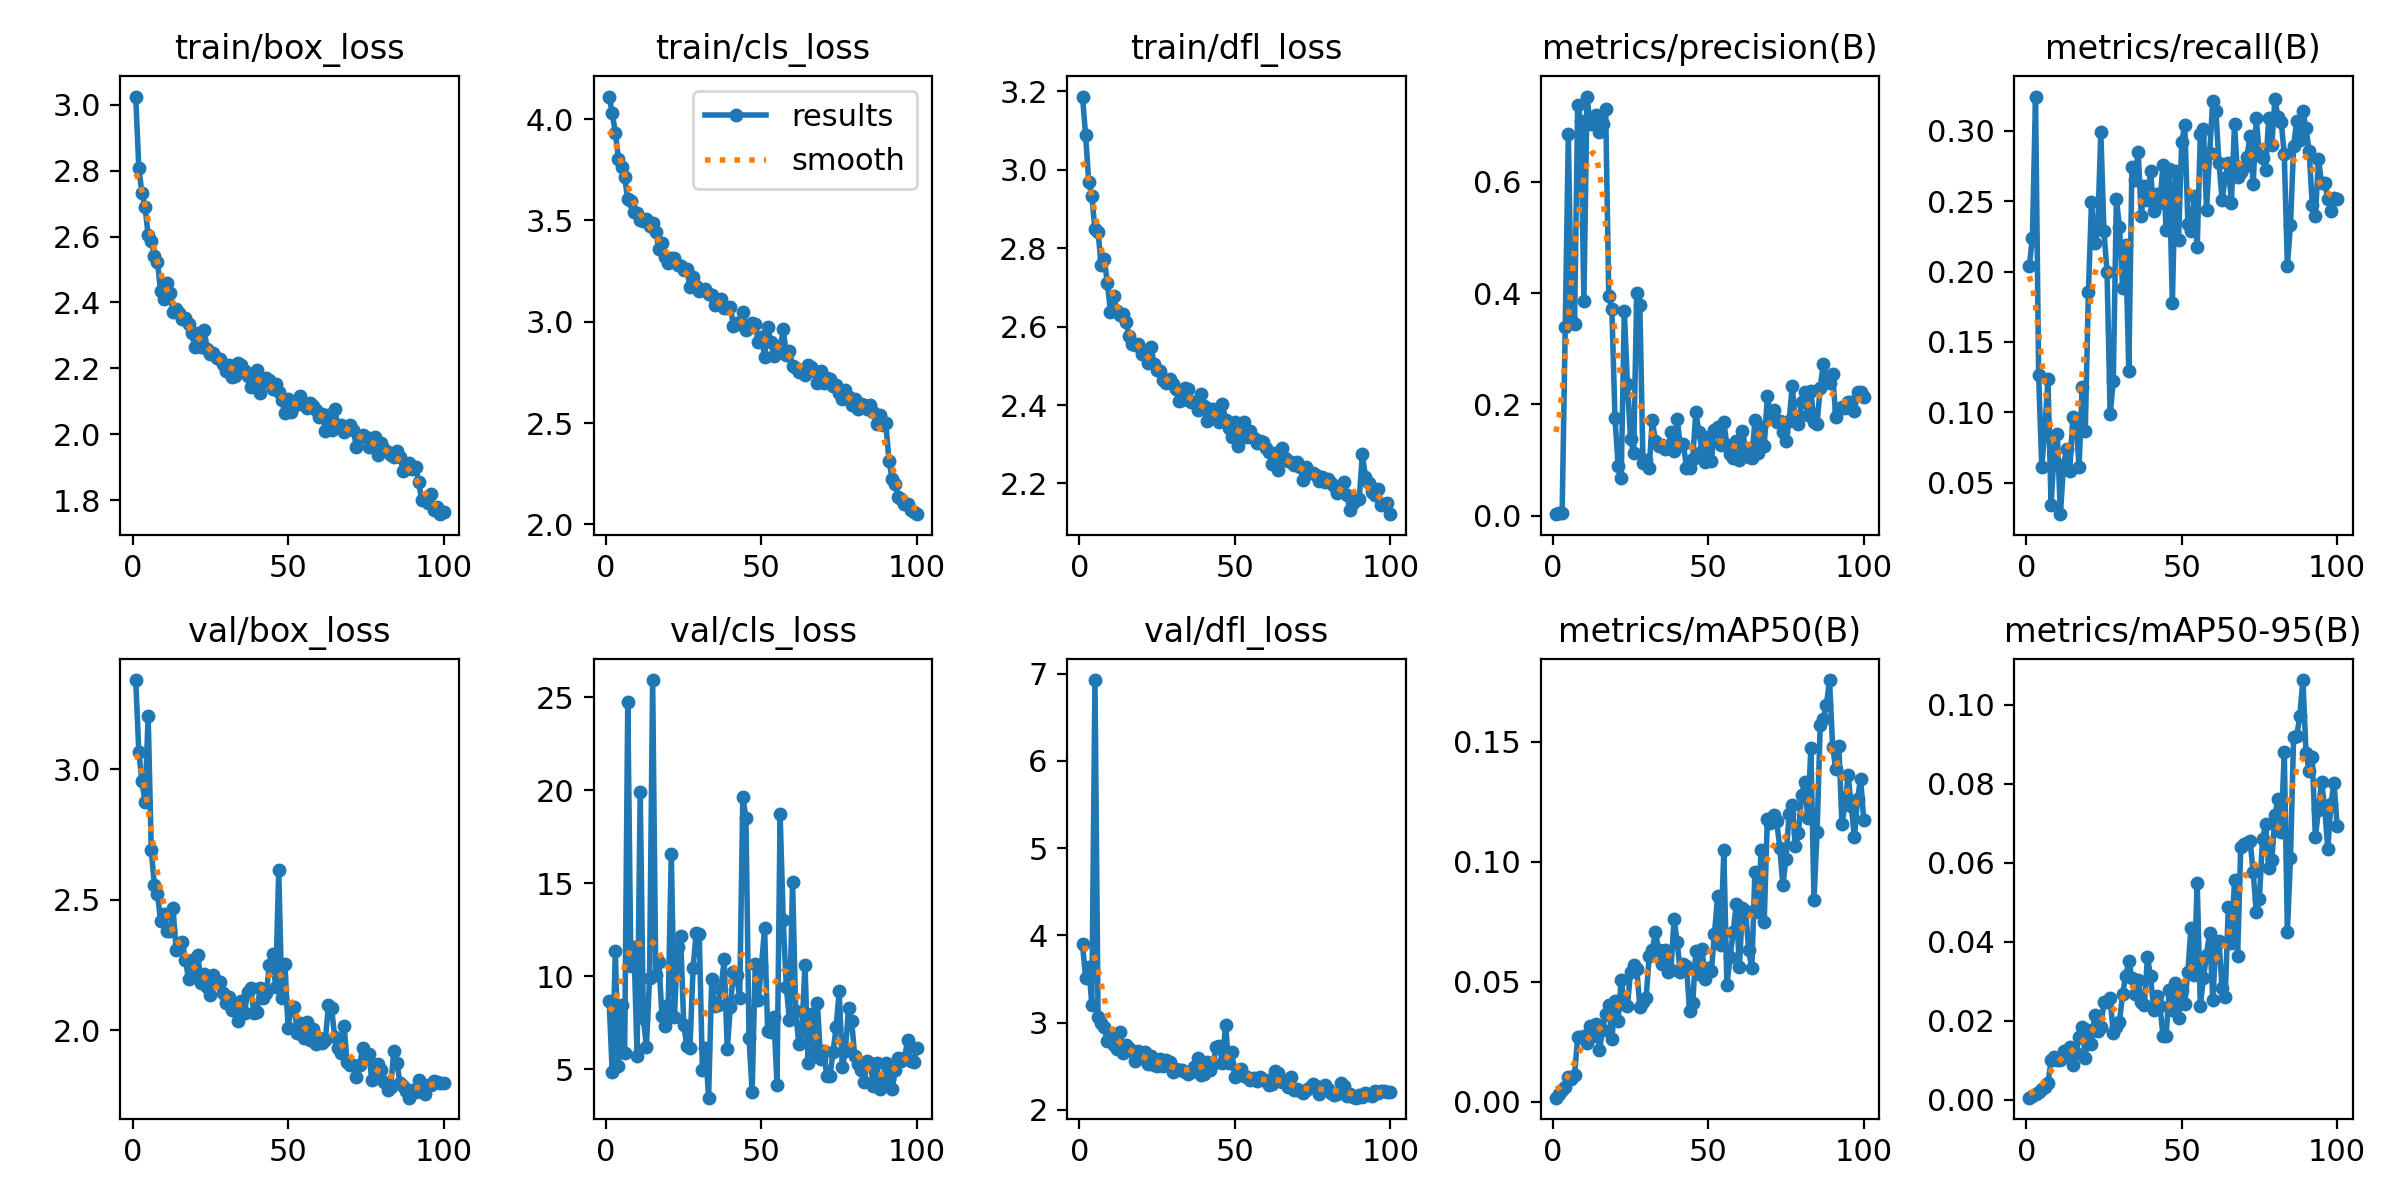

The file beside this chart, header and first rows:
epoch, train/box_loss, train/cls_loss, train/dfl_loss, metrics/precision(B), metrics/recall(B), metrics/mAP50(B), metrics/mAP50-95(B), val/box_loss, val/cls_loss, val/dfl_loss, lr/pg0, lr/pg1, lr/pg2
1, 3.025, 4.111, 3.187, 0.00258, 0.2037, 0.00167, 0.00048, 3.341, 8.672, 3.897, 0.07004, 0.003329, 0.003329
2, 2.808, 4.03, 3.087, 0.00448, 0.2239, 0.00323, 0.00098, 3.065, 4.843, 3.515, 0.03997, 0.006596, 0.006596
3, 2.732, 3.934, 2.969, 0.00418, 0.3244, 0.00482, 0.00131, 2.953, 11.35, 3.642, 0.009841, 0.009798, 0.009798
4, 2.691, 3.804, 2.933, 0.3399, 0.1262, 0.0063, 0.00198, 2.873, 5.167, 3.205, 0.009703, 0.009703, 0.009703
5, 2.604, 3.765, 2.848, 0.6852, 0.06138, 0.01041, 0.0026, 3.204, 8.467, 6.925, 0.009604, 0.009604, 0.009604
6, 2.588, 3.712, 2.842, 0.3512, 0.08677, 0.00927, 0.00319, 2.69, 5.879, 3.067, 0.009505, 0.009505, 0.009505
7, 2.541, 3.605, 2.756, 0.3445, 0.1233, 0.0111, 0.00412, 2.557, 24.76, 2.993, 0.009406, 0.009406, 0.009406
8, 2.523, 3.595, 2.772, 0.7378, 0.03386, 0.02695, 0.00991, 2.522, 10.57, 2.951, 0.009307, 0.009307, 0.009307
9, 2.434, 3.54, 2.711, 0.7094, 0.07196, 0.02692, 0.01087, 2.42, 11.58, 2.794, 0.009208, 0.009208, 0.009208
10, 2.412, 3.538, 2.638, 0.3861, 0.08466, 0.02716, 0.01002, 2.445, 5.677, 2.865, 0.009109, 0.009109, 0.009109
11, 2.459, 3.502, 2.679, 0.7533, 0.02751, 0.02452, 0.01011, 2.381, 19.91, 2.748, 0.00901, 0.00901, 0.00901
12, 2.428, 3.497, 2.641, 0.7037, 0.06243, 0.03142, 0.01219, 2.381, 7.726, 2.7, 0.008911, 0.008911, 0.008911
13, 2.372, 3.507, 2.629, 0.7111, 0.07407, 0.0272, 0.01095, 2.467, 6.208, 2.888, 0.008812, 0.008812, 0.008812
14, 2.38, 3.475, 2.631, 0.72, 0.0582, 0.03249, 0.01322, 2.309, 9.887, 2.657, 0.008713, 0.008713, 0.008713
15, 2.368, 3.489, 2.611, 0.689, 0.0963, 0.0214, 0.00875, 2.327, 25.94, 2.742, 0.008614, 0.008614, 0.008614
16, 2.35, 3.442, 2.576, 0.704, 0.09312, 0.02994, 0.01168, 2.339, 10.04, 2.706, 0.008515, 0.008515, 0.008515
17, 2.354, 3.361, 2.555, 0.7313, 0.06138, 0.03667, 0.01572, 2.27, 10.76, 2.674, 0.008416, 0.008416, 0.008416
18, 2.336, 3.391, 2.552, 0.394, 0.118, 0.04036, 0.01848, 2.195, 7.87, 2.559, 0.008317, 0.008317, 0.008317
19, 2.306, 3.319, 2.555, 0.3711, 0.08677, 0.02601, 0.01065, 2.269, 7.304, 2.68, 0.008218, 0.008218, 0.008218
20, 2.266, 3.29, 2.53, 0.1757, 0.1856, 0.04183, 0.01762, 2.213, 8.428, 2.591, 0.008119, 0.008119, 0.008119
21, 2.307, 3.314, 2.529, 0.09003, 0.2492, 0.03369, 0.014, 2.289, 16.58, 2.662, 0.00802, 0.00802, 0.00802
22, 2.264, 3.313, 2.506, 0.06686, 0.2202, 0.0506, 0.02151, 2.181, 7.806, 2.527, 0.007921, 0.007921, 0.007921
23, 2.318, 3.28, 2.549, 0.3674, 0.2302, 0.04067, 0.01748, 2.216, 11.56, 2.617, 0.007822, 0.007822, 0.007822
24, 2.259, 3.275, 2.505, 0.2365, 0.2991, 0.03985, 0.01841, 2.166, 12.17, 2.514, 0.007723, 0.007723, 0.007723
25, 2.245, 3.257, 2.489, 0.1378, 0.2285, 0.05404, 0.02475, 2.136, 7.382, 2.499, 0.007624, 0.007624, 0.007624
26, 2.247, 3.262, 2.487, 0.1125, 0.1999, 0.05698, 0.02466, 2.21, 6.233, 2.579, 0.007525, 0.007525, 0.007525
27, 2.231, 3.172, 2.465, 0.4008, 0.09868, 0.05528, 0.02568, 2.19, 6.143, 2.509, 0.007426, 0.007426, 0.007426
28, 2.228, 3.221, 2.456, 0.3781, 0.122, 0.0394, 0.01675, 2.184, 10.42, 2.568, 0.007327, 0.007327, 0.007327
29, 2.212, 3.177, 2.466, 0.0953, 0.2515, 0.04166, 0.01846, 2.141, 12.31, 2.552, 0.007228, 0.007228, 0.007228
30, 2.193, 3.151, 2.455, 0.09999, 0.2319, 0.04303, 0.0197, 2.105, 12.25, 2.44, 0.007129, 0.007129, 0.007129
31, 2.211, 3.159, 2.441, 0.08479, 0.1883, 0.0605, 0.0267, 2.127, 4.969, 2.467, 0.00703, 0.00703, 0.00703
32, 2.173, 3.163, 2.411, 0.1724, 0.2191, 0.06297, 0.03118, 2.079, 6.113, 2.453, 0.006931, 0.006931, 0.006931
33, 2.177, 3.136, 2.413, 0.1338, 0.1293, 0.07069, 0.03509, 2.088, 3.458, 2.457, 0.006832, 0.006832, 0.006832
34, 2.216, 3.131, 2.442, 0.1249, 0.2746, 0.06329, 0.03082, 2.034, 9.867, 2.437, 0.006733, 0.006733, 0.006733
35, 2.211, 3.084, 2.44, 0.1272, 0.2652, 0.05748, 0.02667, 2.114, 8.398, 2.412, 0.006634, 0.006634, 0.006634
36, 2.192, 3.106, 2.407, 0.1204, 0.2851, 0.06304, 0.03021, 2.067, 8.431, 2.433, 0.006535, 0.006535, 0.006535
37, 2.178, 3.11, 2.408, 0.1226, 0.2395, 0.05392, 0.02472, 2.149, 9.302, 2.493, 0.006436, 0.006436, 0.006436
38, 2.145, 3.067, 2.386, 0.1499, 0.2605, 0.055, 0.02399, 2.161, 10.9, 2.594, 0.006337, 0.006337, 0.006337
39, 2.18, 3.067, 2.429, 0.1153, 0.2506, 0.07607, 0.0361, 2.065, 6.061, 2.402, 0.006238, 0.006238, 0.006238
40, 2.196, 3.073, 2.397, 0.1743, 0.2717, 0.06665, 0.03117, 2.069, 8.357, 2.415, 0.006139, 0.006139, 0.006139
41, 2.126, 2.977, 2.358, 0.1261, 0.2431, 0.05387, 0.02267, 2.161, 10.25, 2.554, 0.00604, 0.00604, 0.00604
42, 2.158, 2.996, 2.39, 0.1284, 0.2548, 0.05745, 0.02621, 2.126, 10.05, 2.459, 0.005941, 0.005941, 0.005941
43, 2.172, 2.991, 2.391, 0.08643, 0.2488, 0.05633, 0.02379, 2.142, 8.816, 2.531, 0.005842, 0.005842, 0.005842
44, 2.165, 3.047, 2.366, 0.08491, 0.276, 0.03786, 0.01617, 2.25, 19.66, 2.723, 0.005743, 0.005743, 0.005743
45, 2.138, 2.958, 2.356, 0.1026, 0.2298, 0.04091, 0.0162, 2.294, 18.52, 2.736, 0.005644, 0.005644, 0.005644
46, 2.153, 2.967, 2.404, 0.1856, 0.2726, 0.06259, 0.02769, 2.166, 6.654, 2.533, 0.005545, 0.005545, 0.005545
47, 2.127, 2.993, 2.362, 0.1497, 0.1775, 0.05313, 0.02271, 2.613, 3.749, 2.975, 0.005446, 0.005446, 0.005446
48, 2.104, 2.989, 2.341, 0.1169, 0.2713, 0.06352, 0.0296, 2.123, 10.64, 2.541, 0.005347, 0.005347, 0.005347
49, 2.064, 2.898, 2.319, 0.09675, 0.2225, 0.05091, 0.0206, 2.254, 8.704, 2.662, 0.005248, 0.005248, 0.005248
50, 2.109, 2.927, 2.357, 0.1409, 0.2918, 0.05577, 0.02771, 2.01, 10.55, 2.373, 0.005149, 0.005149, 0.005149
51, 2.069, 2.828, 2.295, 0.09778, 0.3044, 0.05462, 0.02421, 2.088, 12.57, 2.454, 0.00505, 0.00505, 0.00505
52, 2.084, 2.975, 2.334, 0.1534, 0.234, 0.06983, 0.0324, 2.091, 7.058, 2.464, 0.004951, 0.004951, 0.004951
53, 2.099, 2.901, 2.356, 0.1587, 0.2291, 0.08558, 0.04357, 1.99, 6.974, 2.394, 0.004852, 0.004852, 0.004852
54, 2.116, 2.831, 2.318, 0.1276, 0.2536, 0.06528, 0.03156, 2.029, 7.787, 2.379, 0.004753, 0.004753, 0.004753
55, 2.089, 2.881, 2.333, 0.1676, 0.2172, 0.1047, 0.05481, 1.969, 4.12, 2.344, 0.004654, 0.004654, 0.004654
56, 2.079, 2.859, 2.316, 0.1272, 0.2976, 0.04852, 0.02371, 2.031, 18.71, 2.368, 0.004555, 0.004555, 0.004555
57, 2.094, 2.962, 2.304, 0.1113, 0.3011, 0.06008, 0.03078, 1.963, 13, 2.327, 0.004456, 0.004456, 0.004456
58, 2.086, 2.838, 2.308, 0.1033, 0.244, 0.0706, 0.03672, 2.007, 9.417, 2.374, 0.004357, 0.004357, 0.004357
59, 2.075, 2.855, 2.305, 0.1343, 0.284, 0.08215, 0.04229, 1.949, 7.645, 2.338, 0.004258, 0.004258, 0.004258
60, 2.052, 2.78, 2.291, 0.0992, 0.3211, 0.05594, 0.02531, 1.97, 15.09, 2.339, 0.004159, 0.004159, 0.004159
... 40 more rows
